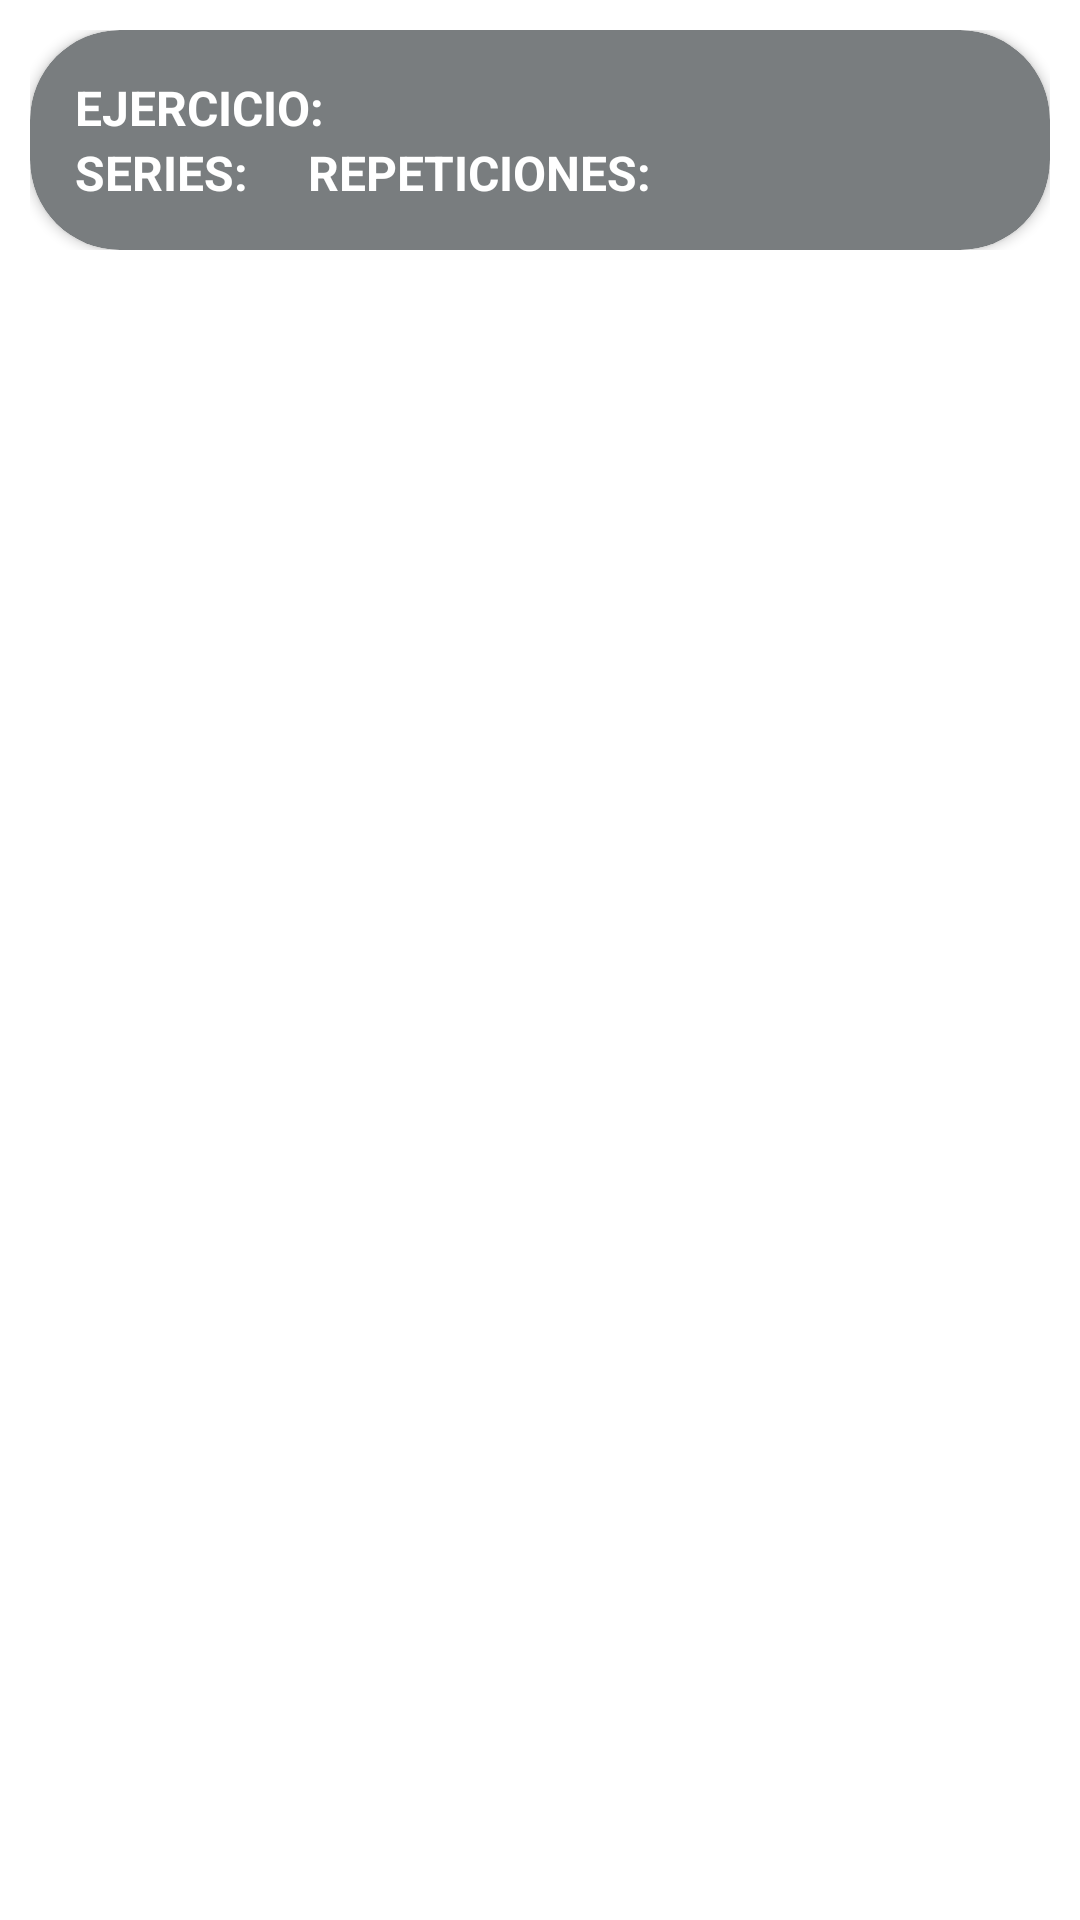

Reconstruct the res/layout file that produces this screen, plus the resources it refers to.
<!-- AndroidManifest.xml: application theme Theme.Deemefit -->
<!-- res/layout/items_ejercicios.xml -->
<?xml version="1.0" encoding="utf-8"?>
<LinearLayout xmlns:android="http://schemas.android.com/apk/res/android"
    xmlns:tools="http://schemas.android.com/tools"
    xmlns:app="http://schemas.android.com/apk/res-auto"
    android:layout_width="match_parent"
    android:layout_height="wrap_content"
    android:padding="10dp"
    android:orientation="horizontal">

    <LinearLayout
        android:layout_width="0dp"
        android:layout_height="wrap_content"
        android:layout_weight="1"
        android:orientation="horizontal"
        android:gravity="center">

        <androidx.cardview.widget.CardView
            android:id="@+id/cvRutinasGuardadas"
            android:layout_width="match_parent"
            android:layout_height="wrap_content"
            android:clickable="true"
            android:focusable="true"
            android:foreground="?android:attr/selectableItemBackground"
            app:cardCornerRadius="30dp"
            android:backgroundTint="#797D7F">

            <LinearLayout
                android:layout_width="match_parent"
                android:layout_height="match_parent"
                android:orientation="vertical">

                <LinearLayout
                    android:layout_width="match_parent"
                    android:layout_height="match_parent"
                    android:orientation="horizontal">

                <TextView
                    android:id="@+id/tvEjercicio"
                    android:layout_width="wrap_content"
                    android:layout_height="wrap_content"
                    android:textSize="16sp"
                    android:textStyle="bold"
                    android:text="@string/EjercicioTitulo"
                    android:layout_marginStart="15dp"
                    android:layout_marginTop="15dp"
                    android:textColor="@color/white"/>

                <TextView
                    android:id="@+id/tvEjercicioMostrado"
                    android:layout_width="wrap_content"
                    android:layout_height="wrap_content"
                    android:layout_marginStart="5dp"
                    android:layout_marginTop="15dp"
                    android:textSize="16sp"
                    tools:text="Ejercicio"
                    android:textColor="@color/white"/>

                    <LinearLayout
                        android:layout_width="fill_parent"
                        android:layout_height="wrap_content"
                        android:gravity="right"
                        android:orientation="horizontal" >

                    <ImageButton
                        android:id="@+id/borrarEjercicio"
                        android:layout_width="wrap_content"
                        android:layout_height="wrap_content"
                        android:background="@drawable/ic_delete"
                        android:layout_margin="12dp"
                        android:contentDescription="@string/DescripcionImagenEliminar" />

                    </LinearLayout>

                </LinearLayout>

            <LinearLayout
                android:layout_width="match_parent"
                android:layout_height="match_parent"
                android:orientation="horizontal">

                <TextView
                    android:id="@+id/tvSeries"
                    android:layout_width="wrap_content"
                    android:layout_height="wrap_content"
                    android:textStyle="bold"
                    android:text="@string/SeriesTitulo"
                    android:layout_marginStart="15dp"
                    android:layout_marginBottom="15dp"
                    android:textSize="16sp"
                    android:textColor="@color/white"/>

                <TextView
                    android:id="@+id/tvSeriesMostradas"
                    android:layout_width="wrap_content"
                    android:layout_height="wrap_content"
                    android:layout_marginStart="5dp"
                    android:layout_marginBottom="15dp"
                    android:textSize="16sp"
                    tools:text="Series"
                    android:textColor="@color/white"/>

                <TextView
                    android:id="@+id/tvRepeticiones"
                    android:layout_width="wrap_content"
                    android:layout_height="wrap_content"
                    android:textStyle="bold"
                    android:text="@string/RepeticionesTitulo"
                    android:layout_marginStart="15dp"
                    android:layout_marginBottom="15dp"
                    android:textSize="16sp"
                    android:textColor="@color/white"/>

                <TextView
                    android:id="@+id/tvRepeticionesMostradas"
                    android:layout_width="wrap_content"
                    android:layout_height="wrap_content"
                    android:layout_marginStart="5dp"
                    android:textSize="16sp"
                    android:layout_marginBottom="15dp"
                    tools:text="Repeticiones"
                    android:textColor="@color/white"/>
            </LinearLayout>

            </LinearLayout>

        </androidx.cardview.widget.CardView>

    </LinearLayout>

</LinearLayout>
<!-- resources referenced by this layout -->
<resources>
  <color name="white">#FFFFFFFF</color>
  <string name="DescripcionImagenEliminar">ImagenEliminar</string>
  <string name="EjercicioTitulo">EJERCICIO:</string>
  <string name="RepeticionesTitulo">REPETICIONES:</string>
  <string name="SeriesTitulo">SERIES:</string>
  <style name="Theme.Deemefit" parent="Theme.MaterialComponents.DayNight.NoActionBar">
          
          <item name="colorPrimary">@color/black</item>
          <item name="colorPrimaryVariant">#CACFD2</item>
          <item name="colorOnPrimary">@color/white</item>
          
          <item name="colorSecondary">@color/black</item>
          <item name="colorSecondaryVariant">@color/teal_700</item>
          <item name="colorOnSecondary">@color/black</item>
          
          <item name="android:statusBarColor" tools:targetApi="l">?attr/colorPrimaryVariant</item>
          
          
      </style>
  <color name="black">#FF000000</color>
  <color name="teal_700">#FF018786</color>
</resources>
